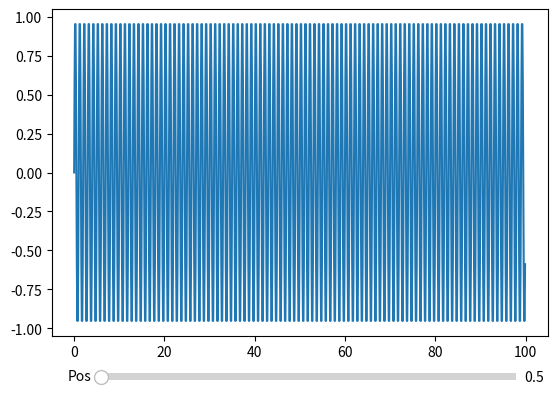

The matplotlib source for this figure:
# Import libraries using import keyword
import numpy as np
import matplotlib.pyplot as plt
from matplotlib.widgets import Slider
 
# Setting Plot and Axis variables as subplots()
# function returns tuple(fig, ax)
Plot, Axis = plt.subplots()
 
# Adjust the bottom size according to the
# requirement of the user
plt.subplots_adjust(bottom=0.2)
 
# Set the x and y axis to some dummy data
t = np.arange(0.0, 100.0, 0.1)
s = np.sin(2*np.pi*t)
 
# plot the x and y using plot function
l = plt.plot(t, s)
 
# Choose the Slider color
slider_color = 'White'
 
# Set the axis and slider position in the plot
axis_position = plt.axes([0.2, 0.1, 0.65, 0.03],
                         facecolor = slider_color)
slider_position = Slider(axis_position,
                         'Pos', 0.1, 90.0)
 
# update() function to change the graph when the
# slider is in use
def update(val):
    pos = slider_position.val
    Axis.axis([pos, pos+10, -1, 1])
    Plot.canvas.draw_idle()
 
# update function called using on_changed() function
slider_position.on_changed(update)
 
# Display the plot
plt.show()